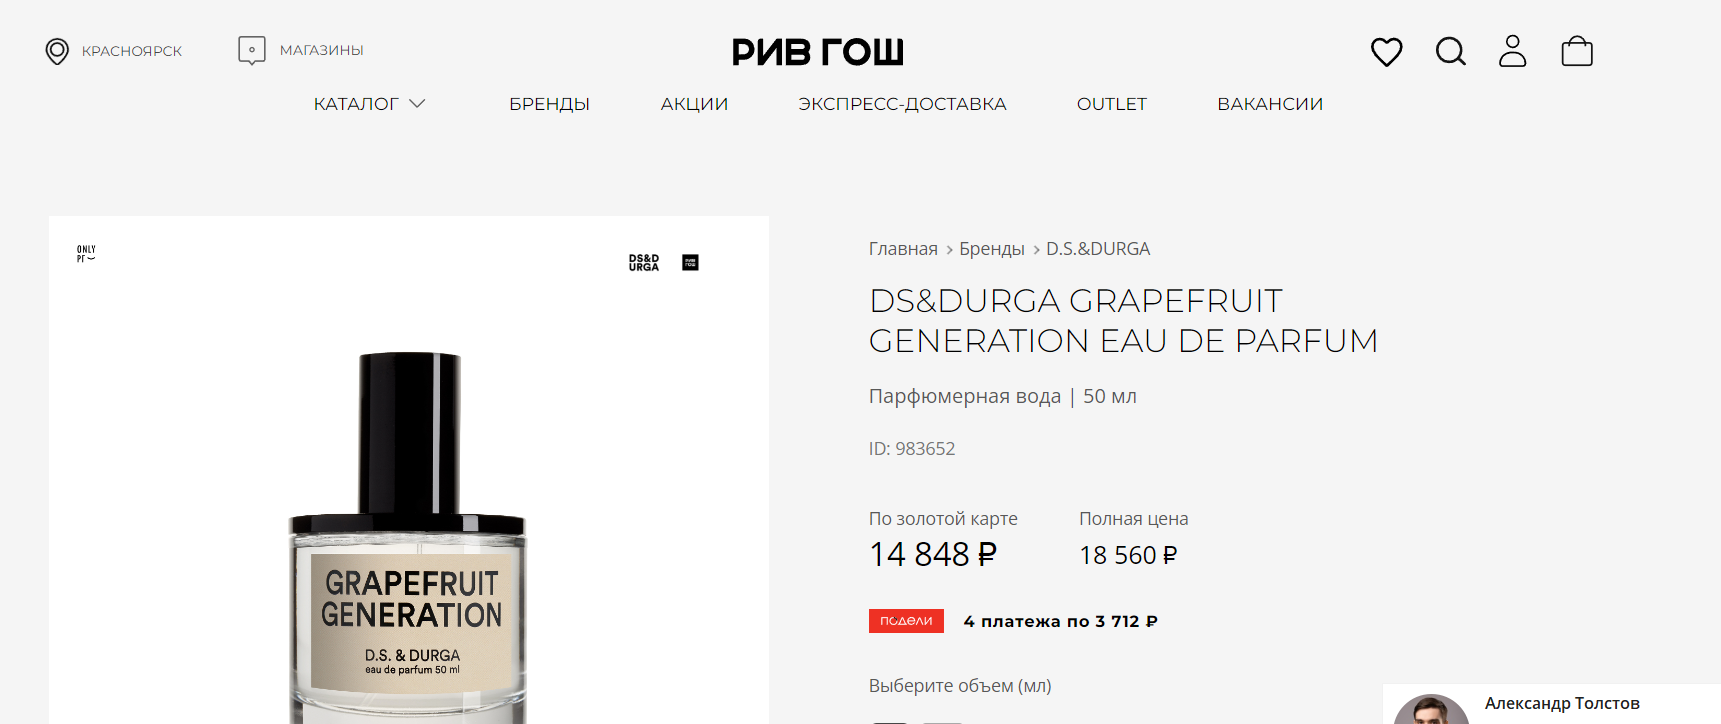
Task: Process to extract data from Rive Gauche site
Workflow: ExtractProductData

Step 1: Attach Browser 'chrome.exe DSDurga' in window '*- купить по цене*' (chrome.exe)

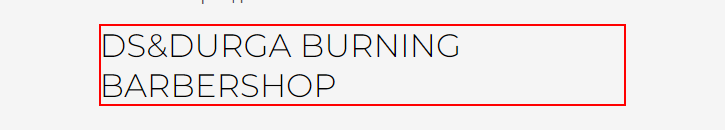
Step 2: get-text from the element

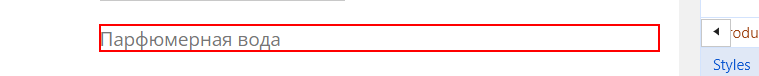
Step 3: get-text from the element

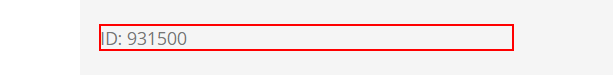
Step 4: get-text from the element 'ID:*'

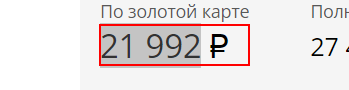
Step 5: get-text from the element '* ₽'

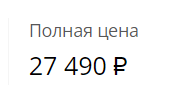
Step 6: get-text from the element '*₽'

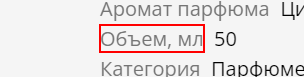
Step 7: find the element 'Объем*'

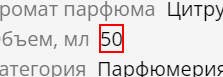
Step 8 [then]: get-text from the element 'Объем*'

Step 9: get-text from the element '*₽' (same screen as step 6)

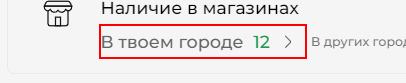
Step 10: get-text from the element 'В твоем городе*'

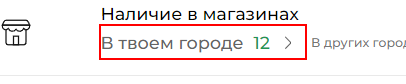
Step 11 [then]: click on the element 'В твоем городе*'

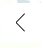
Step 12: click on the element

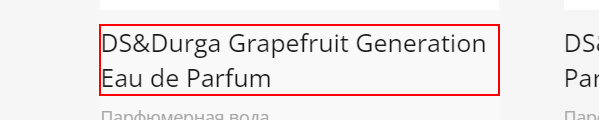
Step 13: find the element